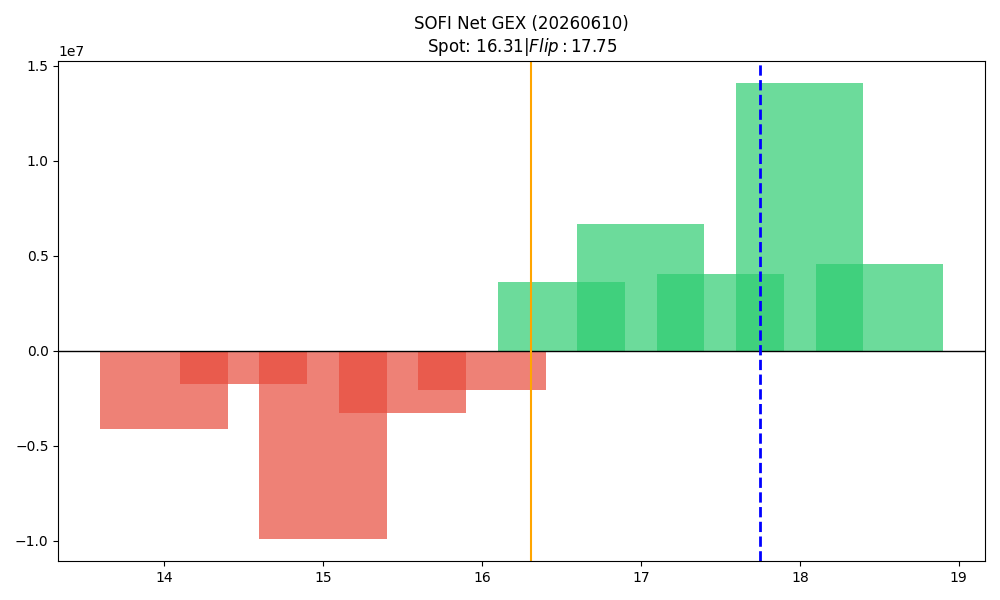

The file beside this chart, header and first rows:
strike, call_gex, put_gex, call_dex, put_dex, net_greek_delta, net_gex
14.0, 295965, 4443749, 3421102, -6253899, -0.04367, -4147784
14.5, 137960, 1893706, 1353645, -2386480, -0.05018, -1755747
15.0, 5214565, 15101115, 31851707, -21348736, 0.06857, -9886551
15.5, 1349826, 4605247, 5440071, -6122541, -0.02131, -3255421
16.0, 13254726, 15314778, 47509760, -29090878, 0.1187, -2060052
16.5, 10370241, 6746733, 18567370, -12557714, 0.09678, 3623508
17.0, 25889078, 19194487, 48121729, -50381619, -0.01118, 6694591
17.5, 7625352, 3580408, 9368558, -11904639, -0.0499, 4044944
18.0, 18734844, 4658046, 28352759, -22601334, 0.03797, 14076799
18.5, 5519044, 953187, 6656740, -6109841, 0.01072, 4565857
